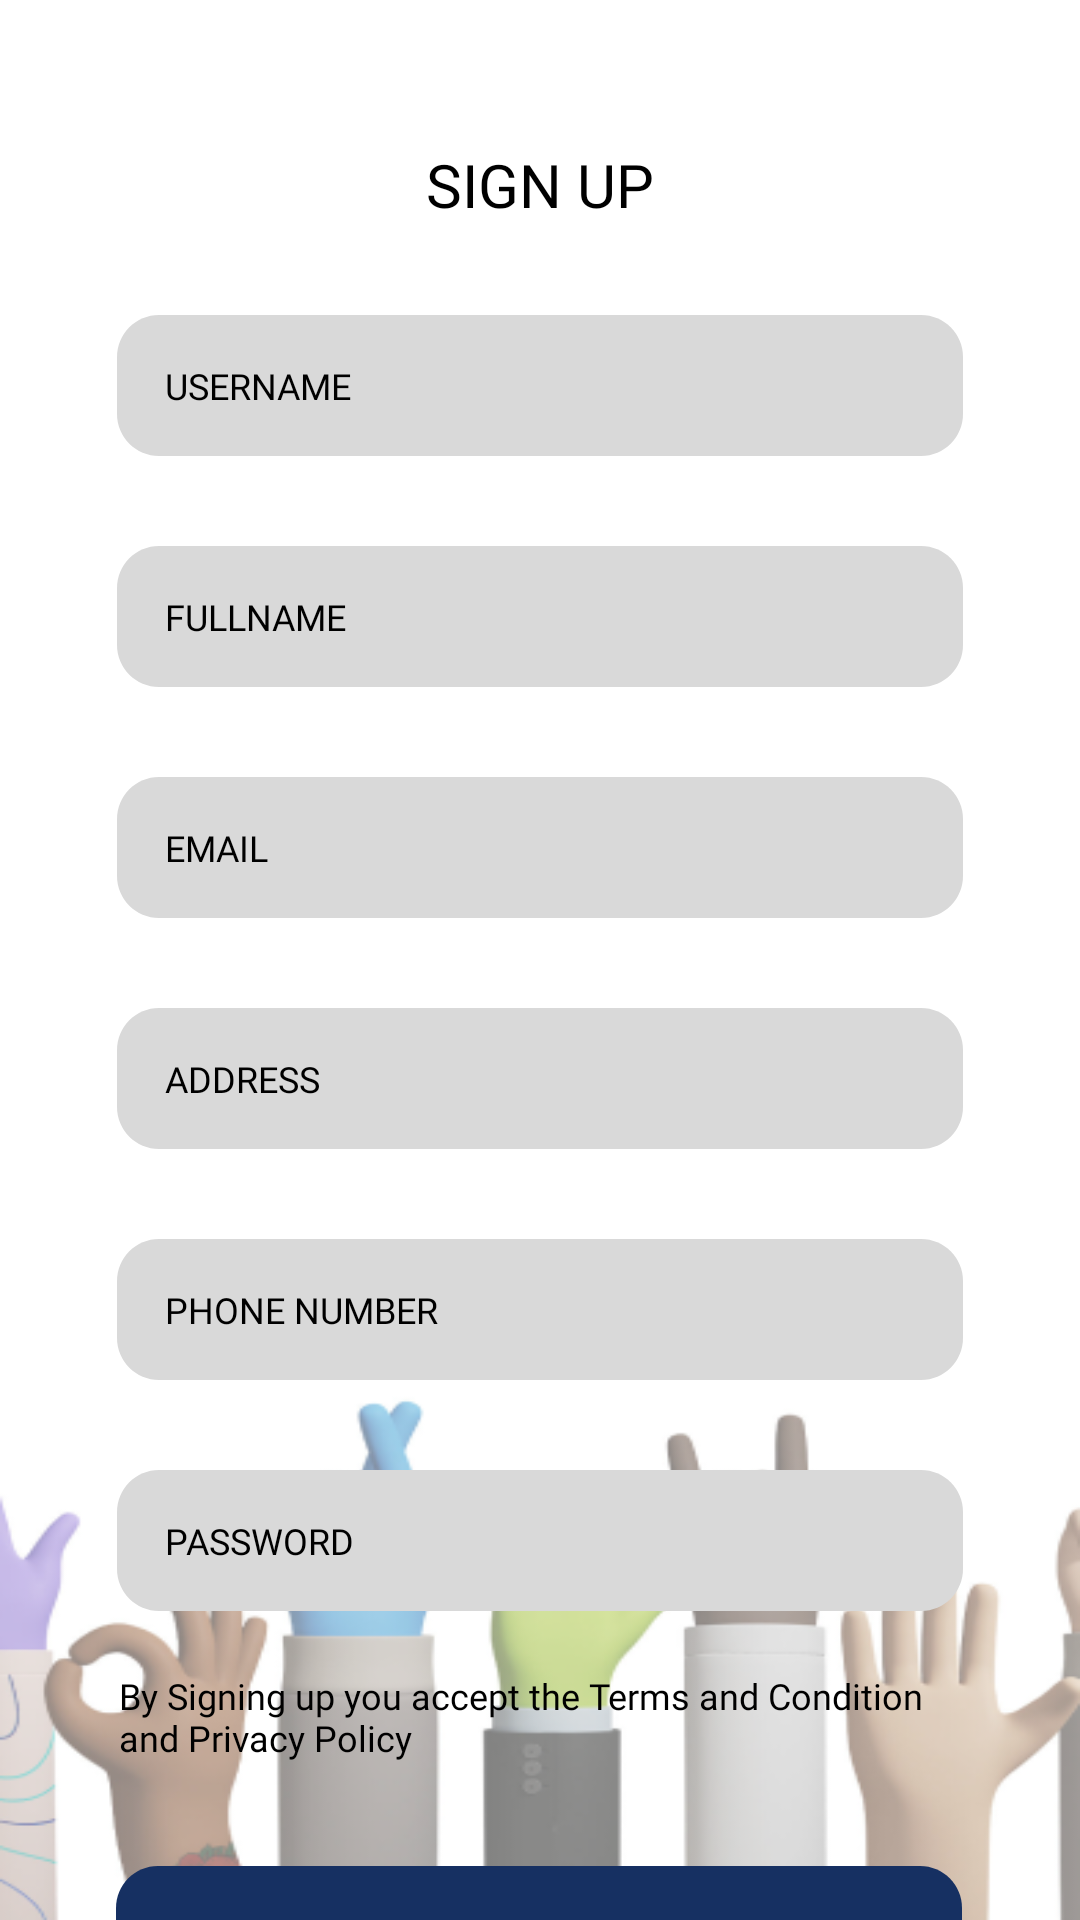

The Android layout XML behind this screen, and the referenced resources:
<!-- AndroidManifest.xml: application theme Theme.MyApplication -->
<!-- res/layout/signup.xml -->
<?xml version="1.0" encoding="utf-8"?>
<androidx.constraintlayout.widget.ConstraintLayout xmlns:android="http://schemas.android.com/apk/res/android"
    xmlns:app="http://schemas.android.com/apk/res-auto"
    xmlns:tools="http://schemas.android.com/tools"
    android:layout_width="match_parent"
    android:layout_height="match_parent"
    android:background="@drawable/background_daftar">

    <TextView
        android:id="@+id/textView"
        android:layout_width="wrap_content"
        android:layout_height="wrap_content"
        android:layout_marginTop="48dp"
        android:text="@string/signup"
        android:textAppearance="@style/signup"
        app:layout_constraintEnd_toEndOf="parent"
        app:layout_constraintStart_toStartOf="parent"
        app:layout_constraintTop_toTopOf="parent" />

    <EditText
        android:id="@+id/username"
        android:layout_width="282dp"
        android:layout_height="47dp"
        android:layout_marginTop="30dp"
        android:background="@drawable/isian"
        android:gravity="left|center"
        android:hint="@string/username"
        android:paddingStart="16sp"
        android:textAppearance="@style/isian"
        android:textColorHint="#000000"
        app:layout_constraintEnd_toEndOf="parent"
        app:layout_constraintHorizontal_bias="0.5"
        app:layout_constraintStart_toStartOf="parent"
        app:layout_constraintTop_toBottomOf="@id/textView" />

    <EditText
        android:id="@+id/fullname"
        android:layout_width="282dp"
        android:layout_height="47dp"
        android:layout_marginTop="30dp"
        android:background="@drawable/isian"
        android:gravity="left|center"
        android:hint="@string/fullname"
        android:paddingStart="16sp"
        android:textAppearance="@style/isian"
        android:textColorHint="#000000"
        app:layout_constraintEnd_toEndOf="parent"
        app:layout_constraintHorizontal_bias="0.5"
        app:layout_constraintStart_toStartOf="parent"
        app:layout_constraintTop_toBottomOf="@id/username" />

    <EditText
        android:id="@+id/email"
        android:layout_width="282dp"
        android:layout_height="47dp"
        android:layout_marginTop="30dp"
        android:background="@drawable/isian"
        android:gravity="left|center"
        android:hint="@string/email"
        android:paddingStart="16sp"
        android:textAppearance="@style/isian"
        android:textColorHint="#000000"
        app:layout_constraintEnd_toEndOf="parent"
        app:layout_constraintHorizontal_bias="0.5"
        app:layout_constraintStart_toStartOf="parent"
        app:layout_constraintTop_toBottomOf="@id/fullname" />

    <EditText
        android:id="@+id/address"
        android:layout_width="282dp"
        android:layout_height="47dp"
        android:layout_marginTop="30dp"
        android:background="@drawable/isian"
        android:gravity="left|center"
        android:hint="@string/address"
        android:paddingStart="16sp"
        android:textAppearance="@style/isian"
        android:textColorHint="#000000"
        app:layout_constraintEnd_toEndOf="parent"
        app:layout_constraintHorizontal_bias="0.5"
        app:layout_constraintStart_toStartOf="parent"
        app:layout_constraintTop_toBottomOf="@id/email" />

    <EditText
        android:id="@+id/phonenumber"
        android:layout_width="282dp"
        android:layout_height="47dp"
        android:layout_marginTop="30dp"
        android:background="@drawable/isian"
        android:gravity="left|center"
        android:hint="@string/phonenumber"
        android:paddingStart="16sp"
        android:textAppearance="@style/isian"
        android:textColorHint="#000000"
        app:layout_constraintEnd_toEndOf="parent"
        app:layout_constraintHorizontal_bias="0.5"
        app:layout_constraintStart_toStartOf="parent"
        app:layout_constraintTop_toBottomOf="@id/address" />

    <EditText
        android:id="@+id/password"
        android:layout_width="282dp"
        android:layout_height="47dp"
        android:layout_marginTop="30dp"
        android:background="@drawable/isian"
        android:gravity="left|center"
        android:hint="@string/password"
        android:inputType="textPassword"
        android:paddingStart="16sp"
        android:textAppearance="@style/isian"
        android:textColorHint="#000000"
        app:layout_constraintEnd_toEndOf="parent"
        app:layout_constraintHorizontal_bias="0.5"
        app:layout_constraintStart_toStartOf="parent"
        app:layout_constraintTop_toBottomOf="@id/phonenumber" />

    <CheckBox
        android:id="@+id/terms_condition"
        android:layout_width="281dp"
        android:layout_height="35dp"
        android:layout_marginTop="20dp"
        android:text="@string/terms_condition"
        android:textAppearance="@style/inter"
        app:layout_constraintEnd_toEndOf="parent"
        app:layout_constraintHorizontal_bias="0.50"
        app:layout_constraintStart_toStartOf="parent"
        app:layout_constraintTop_toBottomOf="@id/password" />

    
    
    
    
    
    
    
    
    
    

    <Button
        android:id="@+id/button_signup"
        android:layout_width="282dp"
        android:layout_height="47dp"
        android:layout_marginTop="30dp"
        android:background="@drawable/button_signup"
        android:gravity="center_horizontal|center"
        android:text="@string/signup"
        android:textAppearance="@style/poppins"
        android:textSize="12sp"
        app:layout_constraintEnd_toEndOf="parent"
        app:layout_constraintHorizontal_bias="0.495"
        app:layout_constraintStart_toStartOf="parent"
        app:layout_constraintTop_toBottomOf="@id/terms_condition" />

    <Button
        android:id="@+id/button_signin"
        android:layout_width="282dp"
        android:layout_height="47dp"
        android:layout_marginTop="30dp"
        android:background="@drawable/button_signup"
        android:gravity="center_horizontal|center"
        android:text="@string/signin"
        android:textAppearance="@style/poppins"
        android:textSize="12sp"
        app:layout_constraintEnd_toEndOf="parent"
        app:layout_constraintHorizontal_bias="0.495"
        app:layout_constraintStart_toStartOf="parent"
        app:layout_constraintTop_toBottomOf="@id/button_signup" />

</androidx.constraintlayout.widget.ConstraintLayout>
<!-- resources referenced by this layout -->
<resources>
  <!-- drawable background_daftar: png bitmap (drawable, 62958 bytes) -->
  <!-- drawable bg_daftar: png bitmap (drawable, 61854 bytes) -->
  <!-- drawable button_signup (drawable) -->
  <?xml version="1.0" encoding="utf-8"?>
  <vector
      xmlns:android="http://schemas.android.com/apk/res/android"
      xmlns:aapt="http://schemas.android.com/aapt"
      android:width="282dp"
      android:height="47dp"
      android:viewportWidth="282"
      android:viewportHeight="47"
      >
      <group>
          <clip-path
              android:pathData="M14 0H268C275.732 0 282 6.26801 282 14V33C282 40.732 275.732 47 268 47H14C6.26801 47 0 40.732 0 33V14C0 6.26801 6.26801 0 14 0Z"
              />
          <path
              android:pathData="M0 0V47H282V0"
              android:fillColor="#163062"
              />
      </group>
  </vector>
  <!-- drawable isian (drawable) -->
  <?xml version="1.0" encoding="utf-8"?>
  <vector
      xmlns:android="http://schemas.android.com/apk/res/android"
      xmlns:aapt="http://schemas.android.com/aapt"
      android:width="282dp"
      android:height="47dp"
      android:viewportWidth="282"
      android:viewportHeight="47"
      >
      <group>
          <clip-path
              android:pathData="M14 0H268C275.732 0 282 6.26801 282 14V33C282 40.732 275.732 47 268 47H14C6.26801 47 0 40.732 0 33V14C0 6.26801 6.26801 0 14 0Z"
              />
          <path
              android:pathData="M0 0V47H282V0"
              android:fillColor="#D9D9D9"
              />
      </group>
  </vector>
  <string name="address">ADDRESS</string>
  <string name="email">EMAIL</string>
  <string name="fullname">FULLNAME</string>
  <string name="password">PASSWORD</string>
  <string name="phonenumber">PHONE NUMBER</string>
  <string name="signin">SIGN IN</string>
  <string name="signup">SIGN UP</string>
  <string name="terms_condition">By Signing up you accept the Terms and Condition and Privacy Policy</string>
  <string name="username">USERNAME</string>
  <style name="inter">
          <item name="android:textSize">12sp</item>
          <item name="android:textColor">#000000</item>
          <item name="android:fontFamily">@font/inter</item>
      </style>
  <style name="isian">
          <item name="android:textSize">12sp</item>
          <item name="android:textColor">#000000</item>
          <item name="android:fontFamily">@font/poppins</item>
      </style>
  <style name="poppins">
          <item name="android:textColor">#FFFFFF</item>
          <item name="android:fontFamily">@font/poppins</item>
      </style>
  <style name="signup">
          <item name="android:textSize">20sp</item>
          <item name="android:textColor">#000000</item>
          <item name="android:fontFamily">@font/poppins_extrabold</item>
      </style>
</resources>
